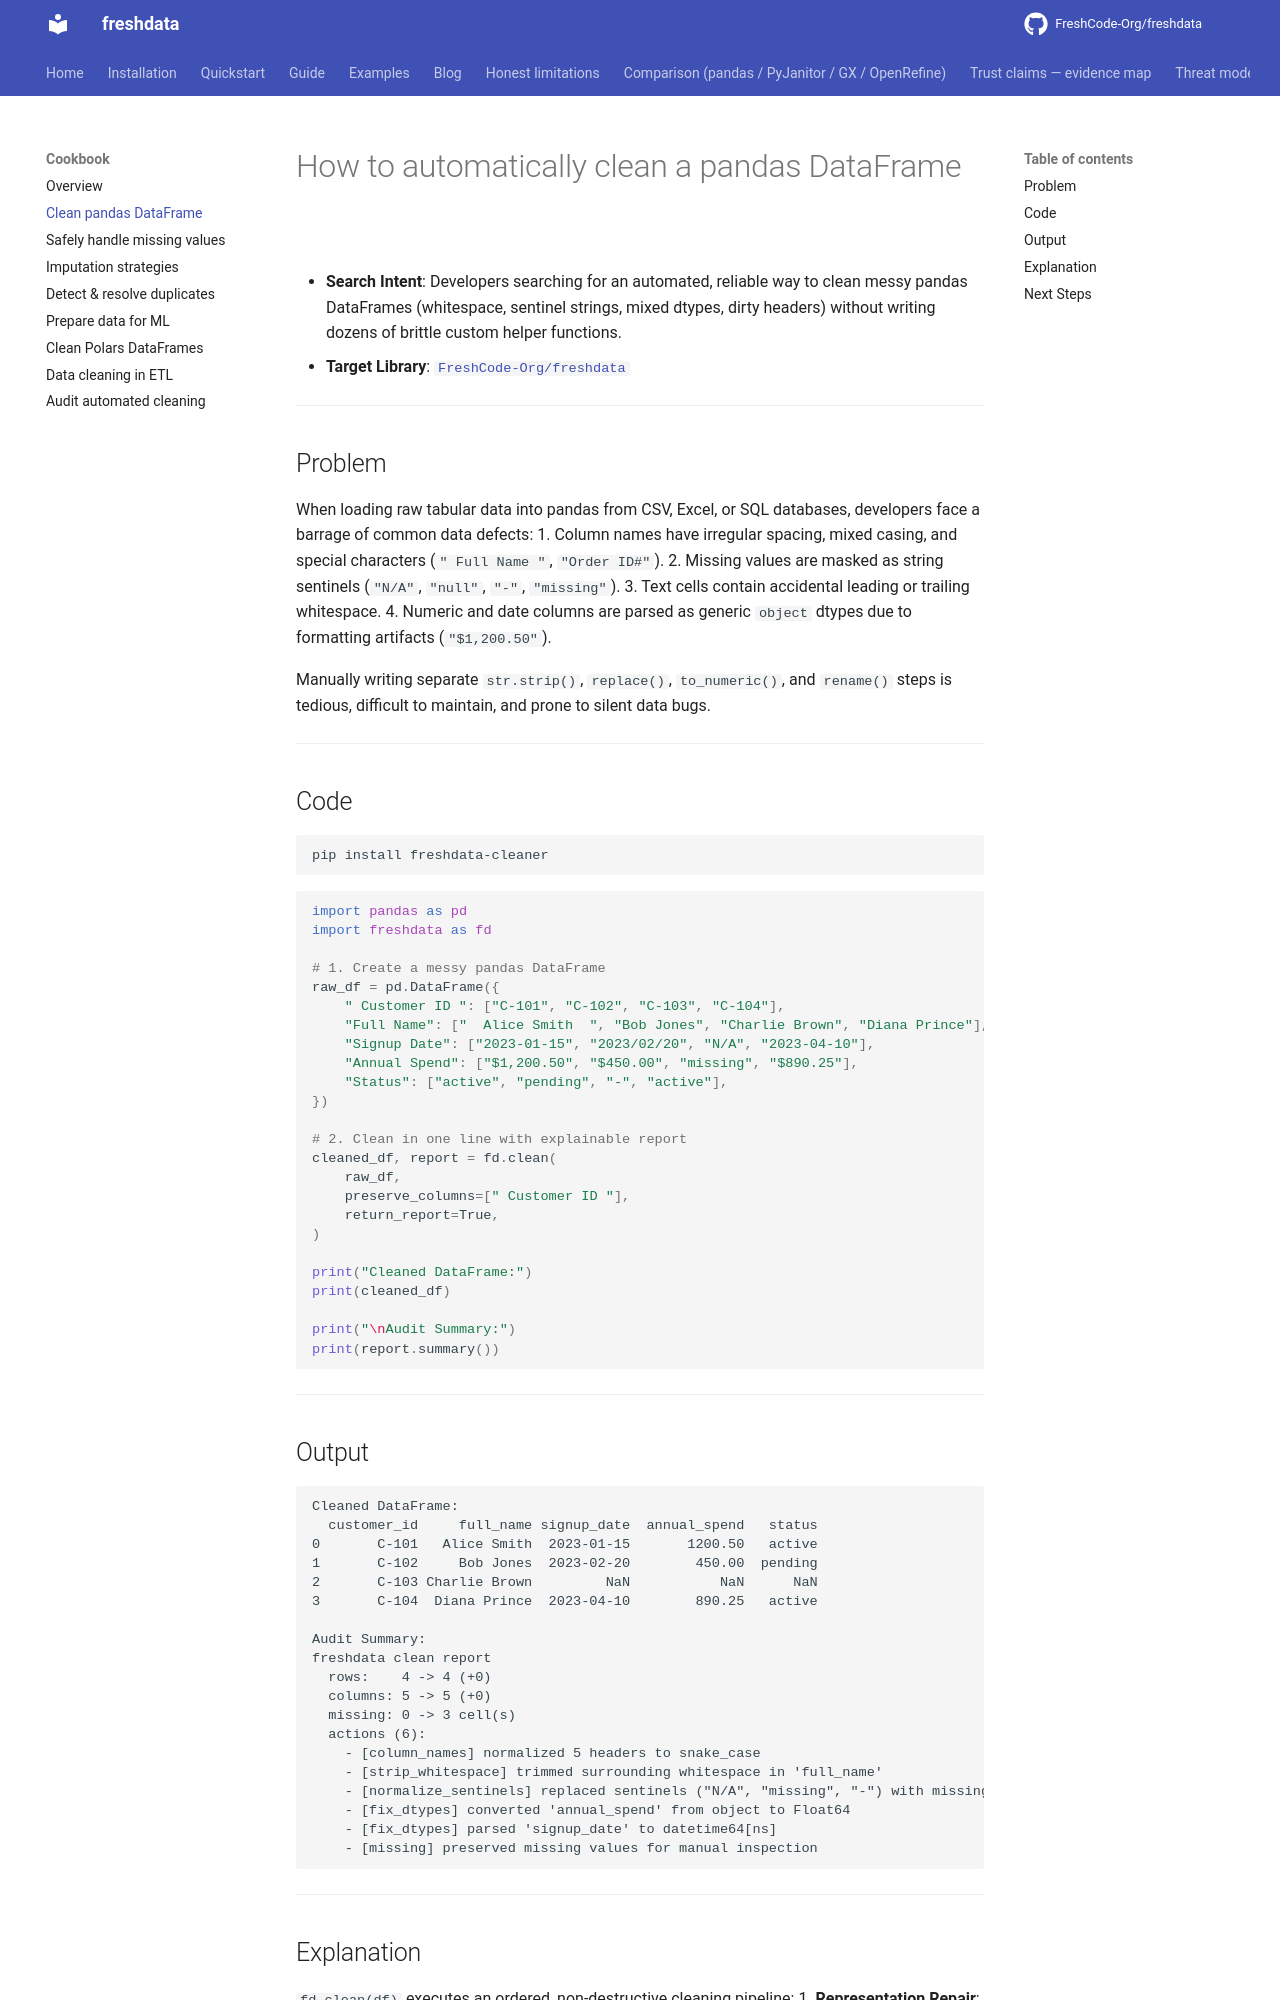

repository: FreshCode-Org/freshdata · page: cookbook/clean-pandas-dataframe/index.html · generator: mkdocs

---
title: How to automatically clean a pandas DataFrame
description: Learn how to clean messy pandas DataFrames in Python with one call using FreshData.
keywords: automatic pandas data cleaning, clean dataframe python, pandas clean data, fix dirty pandas dataframe
---

# How to automatically clean a pandas DataFrame

* **Search Intent**: Developers searching for an automated, reliable way to clean messy pandas DataFrames (whitespace, sentinel strings, mixed dtypes, dirty headers) without writing dozens of brittle custom helper functions.
* **Target Library**: [`FreshCode-Org/freshdata`](https://github.com/FreshCode-Org/freshdata)

---

## Problem

When loading raw tabular data into pandas from CSV, Excel, or SQL databases, developers face a barrage of common data defects:
1. Column names have irregular spacing, mixed casing, and special characters (`" Full Name "`, `"Order ID#"`).
2. Missing values are masked as string sentinels (`"N/A"`, `"null"`, `"-"`, `"missing"`).
3. Text cells contain accidental leading or trailing whitespace.
4. Numeric and date columns are parsed as generic `object` dtypes due to formatting artifacts (`"$1,200.50"`).

Manually writing separate `str.strip()`, `replace()`, `to_numeric()`, and `rename()` steps is tedious, difficult to maintain, and prone to silent data bugs.

---

## Code

```bash
pip install freshdata-cleaner
```

```python
import pandas as pd
import freshdata as fd

# 1. Create a messy pandas DataFrame
raw_df = pd.DataFrame({
    " Customer ID ": ["C-101", "C-102", "C-103", "C-104"],
    "Full Name": ["  Alice Smith  ", "Bob Jones", "Charlie Brown", "Diana Prince"],
    "Signup Date": ["2023-01-15", "2023/02/20", "N/A", "2023-04-10"],
    "Annual Spend": ["$1,200.50", "$450.00", "missing", "$890.25"],
    "Status": ["active", "pending", "-", "active"],
})

# 2. Clean in one line with explainable report
cleaned_df, report = fd.clean(
    raw_df,
    preserve_columns=[" Customer ID "],
    return_report=True,
)

print("Cleaned DataFrame:")
print(cleaned_df)

print("\nAudit Summary:")
print(report.summary())
```

---

## Output

```text
Cleaned DataFrame:
  customer_id     full_name signup_date  annual_spend   status
0       C-101   Alice Smith  2023-01-15       1200.50   active
1       C-102     Bob Jones  2023-02-20        450.00  pending
2       C-103 Charlie Brown         NaN           NaN      NaN
3       C-104  Diana Prince  2023-04-10        890.25   active

Audit Summary:
freshdata clean report
  rows:    4 -> 4 (+0)
  columns: 5 -> 5 (+0)
  missing: 0 -> 3 cell(s)
  actions (6):
    - [column_names] normalized 5 headers to snake_case
    - [strip_whitespace] trimmed surrounding whitespace in 'full_name'
    - [normalize_sentinels] replaced sentinels ("N/A", "missing", "-") with missing
    - [fix_dtypes] converted 'annual_spend' from object to Float64
    - [fix_dtypes] parsed 'signup_date' to datetime64[ns]
    - [missing] preserved missing values for manual inspection
```

---
